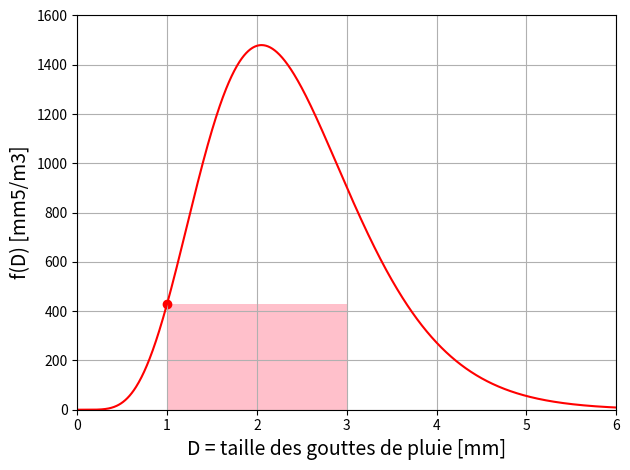

The script that saved this image: (Note: this script raises an exception after producing the figure.)
import matplotlib.pyplot as plt
import numpy as np
import scipy

N0 = 8000 #Paramètre de forme (m3/mm)
R = 5 #Taux de pluie (mm/h)

def f(D):
    
    return N0*np.exp(-(4.1*R**-0.21)*D)*D**6

D = np.linspace(0,6,1000)

#Rectangles--------------------------------------------------------------------

#A gauche :
plt.figure(1)
plt.plot(D,f(D),'r-')
plt.fill([1,1,3,3],[0,f(1),f(1),0],'pink')
plt.scatter(1,f(1),color='r',marker='o')
plt.xlim([0,6])
plt.ylim([0,1600])
plt.xlabel("D = taille des gouttes de pluie [mm]",fontsize=14)
plt.ylabel("f(D) [mm5/m3]",fontsize=14)
plt.grid()
plt.tight_layout()

plt.savefig('C:/Users/oudart/Documents/Enseignements/Blog_PH515/Chap4_rectangles_1.png')

#A droite :
plt.figure(2)
plt.plot(D,f(D),'r-')
plt.fill([1,1,3,3],[0,f(3),f(3),0],'pink')
plt.scatter(3,f(3),color='r',marker='o')
plt.xlim([0,6])
plt.ylim([0,1600])
plt.xlabel("D = taille des gouttes de pluie [mm]",fontsize=14)
plt.ylabel("f(D) [mm5/m3]",fontsize=14)
plt.grid()
plt.tight_layout()

plt.savefig('C:/Users/oudart/Documents/Enseignements/Blog_PH515/Chap4_rectangles_2.png')

#Point milieu :
plt.figure(3)
plt.plot(D,f(D),'r-')
plt.fill([1,1,3,3],[0,f(2),f(2),0],'pink')
plt.scatter(2,f(2),color='r',marker='o')
plt.xlim([0,6])
plt.ylim([0,1600])
plt.xlabel("D = taille des gouttes de pluie [mm]",fontsize=14)
plt.ylabel("f(D) [mm5/m3]",fontsize=14)
plt.grid()
plt.tight_layout()

plt.savefig('C:/Users/oudart/Documents/Enseignements/Blog_PH515/Chap4_rectangles_3.png')

#Trapezes----------------------------------------------------------------------

plt.figure(4)
plt.plot(D,f(D),'r-')
plt.fill([1,1,3,3],[0,f(1),f(3),0],'pink')
plt.scatter([1,3],[f(1),f(3)],color='r',marker='o')
plt.xlim([0,6])
plt.ylim([0,1600])
plt.xlabel("D = taille des gouttes de pluie [mm]",fontsize=14)
plt.ylabel("f(D) [mm5/m3]",fontsize=14)
plt.grid()
plt.tight_layout()

plt.savefig('C:/Users/oudart/Documents/Enseignements/Blog_PH515/Chap4_trapezes.png')

#Simpson-----------------------------------------------------------------------

plt.figure(5)
plt.plot(D,f(D),'r-')
plt.scatter([1,2,3],[f(1),f(2),f(3)],color='r',marker='o')
plt.xlim([0,6])
plt.ylim([0,1600])
plt.xlabel("D = taille des gouttes de pluie [mm]",fontsize=14)
plt.ylabel("f(D) [mm5/m3]",fontsize=14)
plt.grid()
plt.tight_layout()

plt.savefig('C:/Users/oudart/Documents/Enseignements/Blog_PH515/Chap4_simpson.png')
